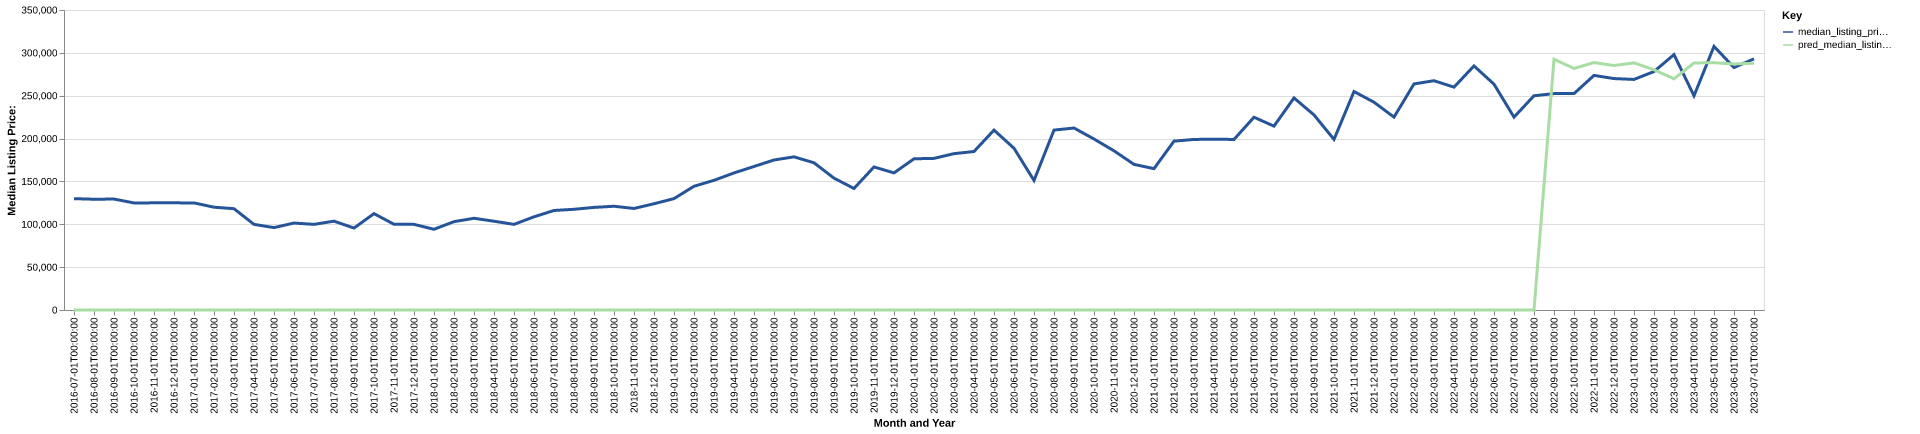

The table this chart was drawn from, first rows:
date, time_idx, median_listing_price, thirty_year_interest_rate_five, month, county_name, active_listing_count, median_days_on_market, pred_median_listing_price, month_year
2016-07-01, 0, 129900, 3.72, 7, douglas, mo, 75.0, 92.0, 0, Jul-2016
2016-08-01, 1, 129225, 3.73, 8, douglas, mo, 75.0, 100.0, 0, Aug-2016
2016-09-01, 2, 129450, 3.66, 9, douglas, mo, 81.0, 96.0, 0, Sep-2016
2016-10-01, 3, 124900, 3.64, 10, douglas, mo, 82.0, 94.0, 0, Oct-2016
2016-11-01, 4, 125000, 3.66, 11, douglas, mo, 87.0, 88.0, 0, Nov-2016
2016-12-01, 5, 125000, 3.48, 12, douglas, mo, 86.0, 100.0, 0, Dec-2016
2017-01-01, 6, 124925, 3.45, 1, douglas, mo, 90.0, 112.0, 0, Jan-2017
2017-02-01, 7, 119950, 3.5, 2, douglas, mo, 86.0, 117.0, 0, Feb-2017
2017-03-01, 8, 118175, 3.52, 3, douglas, mo, 87.0, 134.0, 0, Mar-2017
2017-04-01, 9, 99900, 4.03, 4, douglas, mo, 89.0, 130.0, 0, Apr-2017
2017-05-01, 10, 96125, 4.32, 5, douglas, mo, 91.0, 118.0, 0, May-2017
2017-06-01, 11, 101450, 4.2, 6, douglas, mo, 92.0, 104.0, 0, Jun-2017
2017-07-01, 12, 99900, 4.19, 7, douglas, mo, 89.0, 109.0, 0, Jul-2017
2017-08-01, 13, 103650, 4.3, 8, douglas, mo, 100.0, 111.0, 0, Aug-2017
2017-09-01, 14, 95600, 4.1, 9, douglas, mo, 93.0, 129.0, 0, Sep-2017
2017-10-01, 15, 112450, 4.05, 10, douglas, mo, 86.0, 138.0, 0, Oct-2017
2017-11-01, 16, 100000, 3.94, 11, douglas, mo, 80.0, 115.0, 0, Nov-2017
2017-12-01, 17, 99900, 4.03, 12, douglas, mo, 77.0, 101.0, 0, Dec-2017
2018-01-01, 18, 94175, 3.93, 1, douglas, mo, 77.0, 116.0, 0, Jan-2018
2018-02-01, 19, 103050, 3.83, 2, douglas, mo, 77.0, 114.0, 0, Feb-2018
2018-03-01, 20, 107000, 3.94, 3, douglas, mo, 75.0, 109.0, 0, Mar-2018
2018-04-01, 21, 103575, 3.95, 4, douglas, mo, 76.0, 92.0, 0, Apr-2018
2018-05-01, 22, 99900, 3.99, 5, douglas, mo, 69.0, 93.0, 0, May-2018
2018-06-01, 23, 108700, 4.15, 6, douglas, mo, 69.0, 71.0, 0, Jun-2018
2018-07-01, 24, 116100, 4.4, 7, douglas, mo, 77.0, 82.0, 0, Jul-2018
2018-08-01, 25, 117500, 4.46, 8, douglas, mo, 72.0, 83.0, 0, Aug-2018
2018-09-01, 26, 119700, 4.58, 9, douglas, mo, 71.0, 89.0, 0, Sep-2018
2018-10-01, 27, 121050, 4.66, 10, douglas, mo, 77.0, 83.0, 0, Oct-2018
2018-11-01, 28, 118450, 4.62, 11, douglas, mo, 76.0, 86.0, 0, Nov-2018
2018-12-01, 29, 123950, 4.54, 12, douglas, mo, 72.0, 99.0, 0, Dec-2018
2019-01-01, 30, 129950, 4.6, 1, douglas, mo, 70.0, 114.0, 0, Jan-2019
2019-02-01, 31, 144350, 4.72, 2, douglas, mo, 72.0, 104.0, 0, Feb-2019
2019-03-01, 32, 151300, 4.9, 3, douglas, mo, 71.0, 99.0, 0, Mar-2019
2019-04-01, 33, 159900, 4.94, 4, douglas, mo, 69.0, 95.0, 0, Apr-2019
2019-05-01, 34, 167450, 4.75, 5, douglas, mo, 76.0, 98.0, 0, May-2019
2019-06-01, 35, 175000, 4.51, 6, douglas, mo, 82.0, 101.0, 0, Jun-2019
2019-07-01, 36, 178675, 4.41, 7, douglas, mo, 76.0, 91.0, 0, Jul-2019
2019-08-01, 37, 171755, 4.41, 8, douglas, mo, 78.0, 93.0, 0, Aug-2019
2019-09-01, 38, 153836, 4.2, 9, douglas, mo, 77.0, 98.0, 0, Sep-2019
2019-10-01, 39, 141800, 4.14, 10, douglas, mo, 76.0, 99.0, 0, Oct-2019
2019-11-01, 40, 166900, 3.84, 11, douglas, mo, 71.0, 105.0, 0, Nov-2019
2019-12-01, 41, 159950, 3.81, 12, douglas, mo, 71.0, 108.0, 0, Dec-2019
2020-01-01, 42, 176400, 3.75, 1, douglas, mo, 68.0, 126.0, 0, Jan-2020
2020-02-01, 43, 176900, 3.73, 2, douglas, mo, 68.0, 123.0, 0, Feb-2020
2020-03-01, 44, 182400, 3.78, 3, douglas, mo, 62.0, 128.0, 0, Mar-2020
2020-04-01, 45, 184900, 3.75, 4, douglas, mo, 59.0, 121.0, 0, Apr-2020
2020-05-01, 46, 209900, 3.74, 5, douglas, mo, 45.0, 116.0, 0, May-2020
2020-06-01, 47, 188675, 3.72, 6, douglas, mo, 38.0, 115.0, 0, Jun-2020
2020-07-01, 48, 151150, 3.49, 7, douglas, mo, 35.0, 81.0, 0, Jul-2020
2020-08-01, 49, 209900, 3.65, 8, douglas, mo, 31.0, 46.0, 0, Aug-2020
2020-09-01, 50, 212313, 3.33, 9, douglas, mo, 34.0, 37.0, 0, Sep-2020
2020-10-01, 51, 199500, 3.28, 10, douglas, mo, 33.0, 55.0, 0, Oct-2020
2020-11-01, 52, 185725, 3.21, 11, douglas, mo, 35.0, 75.0, 0, Nov-2020
2020-12-01, 53, 169900, 3.07, 12, douglas, mo, 32.0, 80.0, 0, Dec-2020
2021-01-01, 54, 164900, 2.99, 1, douglas, mo, 29.0, 67.0, 0, Jan-2021
2021-02-01, 55, 197000, 2.93, 2, douglas, mo, 29.0, 67.0, 0, Feb-2021
2021-03-01, 56, 199000, 2.88, 3, douglas, mo, 27.0, 81.0, 0, Mar-2021
2021-04-01, 57, 199225, 2.84, 4, douglas, mo, 23.0, 60.0, 0, Apr-2021
2021-05-01, 58, 199000, 2.71, 5, douglas, mo, 23.0, 33.0, 0, May-2021
2021-06-01, 59, 224900, 2.79, 6, douglas, mo, 25.0, 33.0, 0, Jun-2021
... 25 more rows
